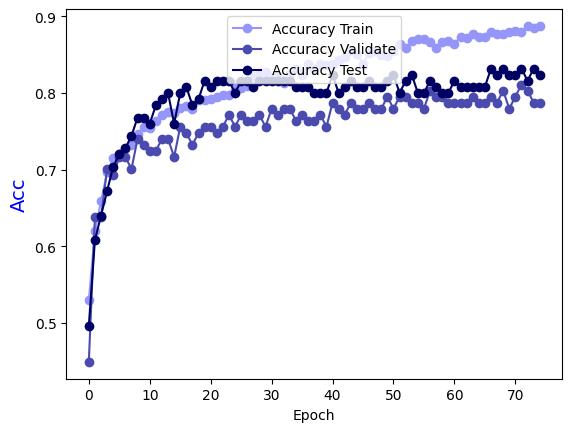

Data behind this chart, as committed beside it:
Epoch, Accuracy Train, Accuracy Validate, Accuracy Test
0.0, 0.5294, 0.4488, 0.496
1.0, 0.6194, 0.6378, 0.608
2.0, 0.6589, 0.6378, 0.64
3.0, 0.6964, 0.7008, 0.672
4.0, 0.7146, 0.6929, 0.704
5.0, 0.7206, 0.7165, 0.72
6.0, 0.7267, 0.7165, 0.728
7.0, 0.7318, 0.7008, 0.744
8.0, 0.746, 0.7402, 0.768
9.0, 0.7561, 0.7323, 0.768
10.0, 0.754, 0.7244, 0.76
11.0, 0.7632, 0.7244, 0.784
12.0, 0.7713, 0.7402, 0.792
13.0, 0.7753, 0.7402, 0.8
14.0, 0.7743, 0.7165, 0.76
15.0, 0.7804, 0.7559, 0.8
16.0, 0.7834, 0.748, 0.808
17.0, 0.7794, 0.7323, 0.784
18.0, 0.7905, 0.748, 0.792
19.0, 0.7915, 0.7559, 0.816
20.0, 0.7925, 0.7559, 0.808
21.0, 0.7945, 0.748, 0.816
22.0, 0.7976, 0.7559, 0.816
23.0, 0.7976, 0.7717, 0.816
24.0, 0.8117, 0.7559, 0.8
25.0, 0.8067, 0.7717, 0.816
26.0, 0.8097, 0.7638, 0.816
27.0, 0.8219, 0.7638, 0.808
28.0, 0.8239, 0.7717, 0.816
29.0, 0.8279, 0.7559, 0.816
30.0, 0.8198, 0.7795, 0.816
31.0, 0.8229, 0.7717, 0.816
32.0, 0.8128, 0.7795, 0.816
33.0, 0.8249, 0.7795, 0.816
34.0, 0.831, 0.7638, 0.808
35.0, 0.8239, 0.7717, 0.808
36.0, 0.8381, 0.7638, 0.808
37.0, 0.832, 0.7638, 0.8
38.0, 0.8381, 0.7717, 0.8
39.0, 0.836, 0.7559, 0.8
40.0, 0.8381, 0.7874, 0.824
41.0, 0.8431, 0.7795, 0.8
42.0, 0.8472, 0.7717, 0.808
43.0, 0.8553, 0.7874, 0.816
44.0, 0.8512, 0.7795, 0.808
45.0, 0.8381, 0.7795, 0.808
46.0, 0.8522, 0.7874, 0.816
47.0, 0.8553, 0.7795, 0.808
48.0, 0.8502, 0.7795, 0.808
49.0, 0.8482, 0.7953, 0.816
50.0, 0.8543, 0.7795, 0.824
51.0, 0.8644, 0.7953, 0.8
52.0, 0.8583, 0.7953, 0.816
53.0, 0.8684, 0.7874, 0.824
54.0, 0.8704, 0.7874, 0.8
55.0, 0.8704, 0.7795, 0.8
56.0, 0.8664, 0.8031, 0.816
57.0, 0.8593, 0.7953, 0.808
58.0, 0.8664, 0.7953, 0.8
59.0, 0.8674, 0.7874, 0.8
... 15 more rows
